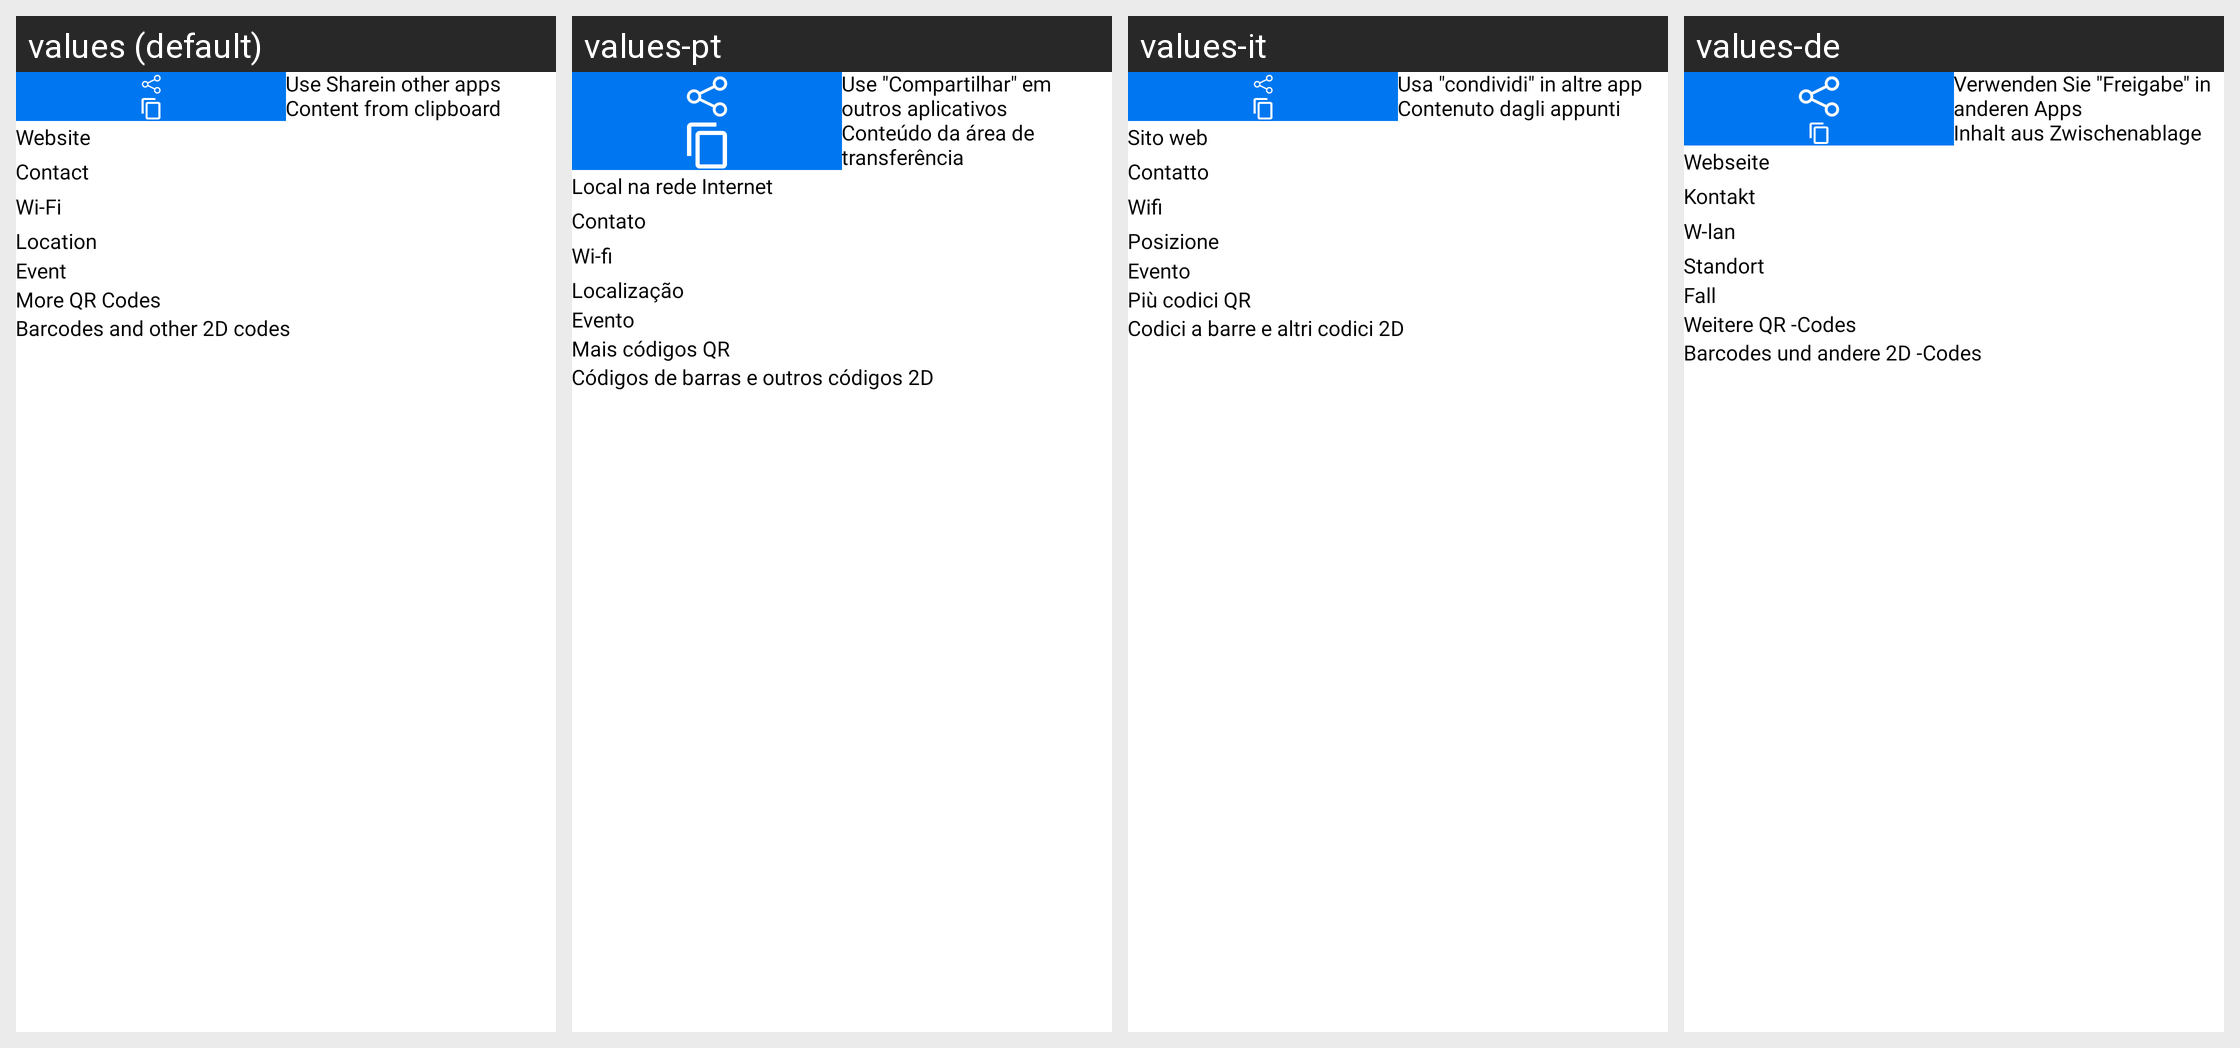

This grid shows one Android layout under several languages. Give, for every string resource on the screen, its name, the default text and each shown locale's text.
Android screen res/layout/fragment_create.xml rendered under 4 locales, left to right: values (default), values-pt, values-it, values-de. Device: Nexus 5 (rendered at 1080×1920; each locale shown at half size, 540×960, under a caption strip naming it); theme Theme.QRScanner.
Other locales in the repository, not shown: values-es, values-fr, values-ko.
Strings drawn on this screen, with the default value and each locale's value (text and hints the layout hard-codes, and strings that could not be matched under every locale, appear in the picture but are not listed):

useShareInOtherApp
  values: Use Sharein other apps
  values-pt: Use "Compartilhar" em outros aplicativos
  values-it: Usa "condividi" in altre app
  values-de: Verwenden Sie "Freigabe" in anderen Apps

contentFromClipBoard
  values: Content from clipboard
  values-pt: Conteúdo da área de transferência
  values-it: Contenuto dagli appunti
  values-de: Inhalt aus Zwischenablage

website
  values: Website
  values-pt: Local na rede Internet
  values-it: Sito web
  values-de: Webseite

contact
  values: Contact
  values-pt: Contato
  values-it: Contatto
  values-de: Kontakt

wifi
  values: Wi-Fi
  values-pt: Wi-fi
  values-it: Wifi
  values-de: W-lan

location
  values: Location
  values-pt: Localização
  values-it: Posizione
  values-de: Standort

event
  values: Event
  values-pt: Evento
  values-it: Evento
  values-de: Fall

moreQrCodes
  values: More QR Codes
  values-pt: Mais códigos QR
  values-it: Più codici QR
  values-de: Weitere QR -Codes

barcodesAndOther2dCodes
  values: Barcodes and other 2D codes
  values-pt: Códigos de barras e outros códigos 2D
  values-it: Codici a barre e altri codici 2D
  values-de: Barcodes und andere 2D -Codes
